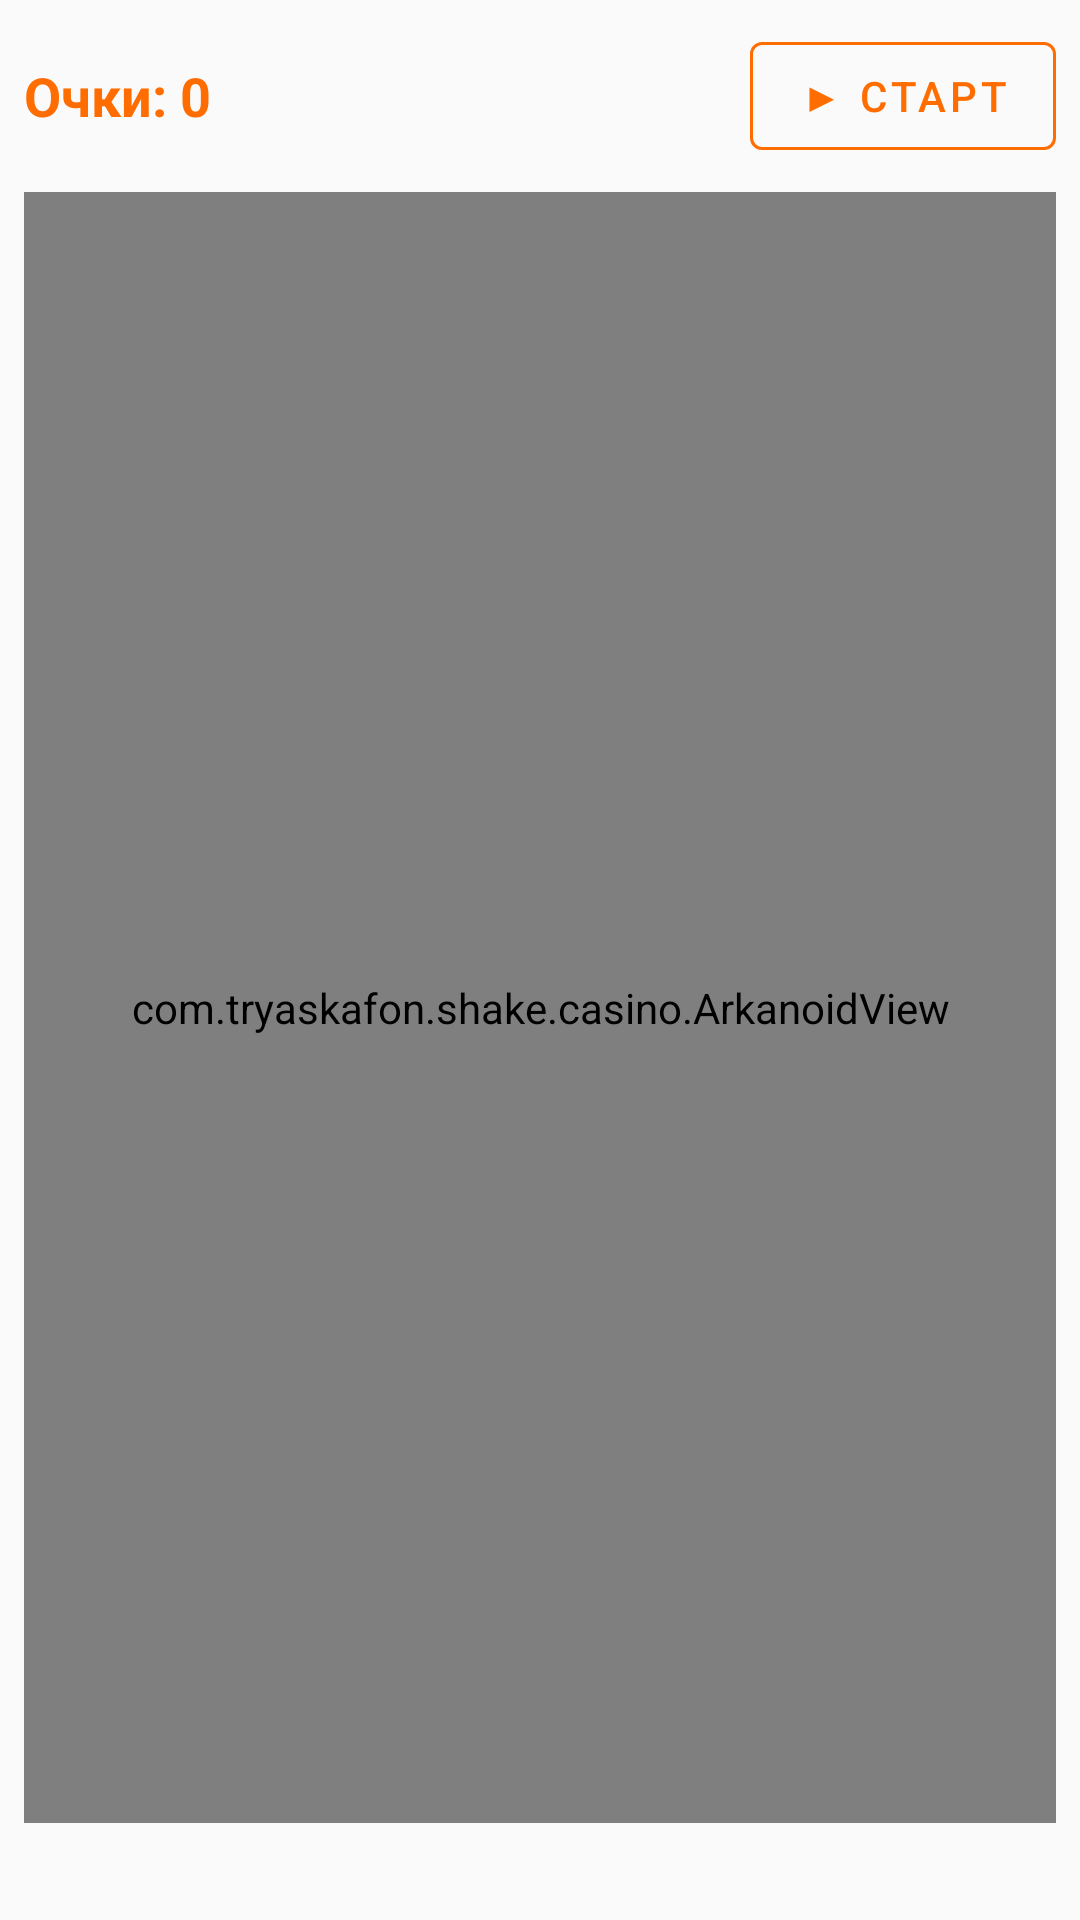

Here is an Android app screen rendered from its layout file. Give the layout XML and the strings, colors and styles it references.
<!-- AndroidManifest.xml: application theme Theme.TryaskaFon -->
<!-- res/layout/fragment_arkanoid.xml -->
<?xml version="1.0" encoding="utf-8"?>
<LinearLayout xmlns:android="http://schemas.android.com/apk/res/android"
    android:layout_width="match_parent" android:layout_height="match_parent"
    android:orientation="vertical" android:background="@color/background" android:padding="8dp">
    <LinearLayout android:layout_width="match_parent" android:layout_height="wrap_content"
        android:orientation="horizontal" android:gravity="center_vertical">
        <TextView android:id="@+id/tvArkanoidScore" android:layout_width="0dp" android:layout_height="wrap_content"
            android:layout_weight="1" android:text="Очки: 0" android:textSize="18sp"
            android:textColor="@color/primary" android:textStyle="bold" />
        <com.google.android.material.button.MaterialButton android:id="@+id/btnArkanoidStart"
            android:layout_width="wrap_content" android:layout_height="wrap_content" android:text="▶ Старт"
            style="@style/Widget.MaterialComponents.Button.OutlinedButton"
            app:strokeColor="@color/primary" android:textColor="@color/primary"
            xmlns:app="http://schemas.android.com/apk/res-auto" />
    </LinearLayout>
    <com.tryaskafon.shake.casino.ArkanoidView
        android:id="@+id/arkanoidView"
        android:layout_width="match_parent" android:layout_height="0dp" android:layout_weight="1"
        android:layout_marginTop="8dp" />
    <TextView android:id="@+id/tvArkanoidHint" android:layout_width="match_parent" android:layout_height="wrap_content"
        android:textSize="12sp" android:textColor="@color/text_secondary" android:gravity="center"
        android:layout_marginTop="8dp" />
</LinearLayout>
<!-- resources referenced by this layout -->
<resources>
  <color name="background">#FAFAFA</color>
  <color name="primary">#FF6D00</color>
  <color name="text_secondary">#757575</color>
  <style name="Theme.TryaskaFon" parent="Theme.MaterialComponents.DayNight.NoActionBar">
          <item name="colorPrimary">@color/primary</item>
          <item name="colorPrimaryVariant">@color/primary_dark</item>
          <item name="colorOnPrimary">@color/colorOnPrimary</item>
          <item name="colorSecondary">@color/accent</item>
          <item name="colorSecondaryVariant">@color/colorSecondaryVariant</item>
          <item name="colorOnSecondary">@color/colorOnSecondary</item>
          <item name="android:colorBackground">@color/background</item>
          <item name="colorSurface">@color/surface</item>
          <item name="colorOnSurface">@color/text_primary</item>
          <item name="colorError">@color/colorError</item>
          <item name="colorOnError">@color/colorOnError</item>
          <item name="android:statusBarColor">@color/primary_dark</item>
          <item name="android:navigationBarColor">@color/surface</item>
      </style>
  <color name="primary_dark">#E65100</color>
  <color name="colorOnPrimary">#FFFFFF</color>
  <color name="accent">#FFD180</color>
  <color name="colorSecondaryVariant">#FFB300</color>
  <color name="colorOnSecondary">#000000</color>
  <color name="surface">#FFFFFF</color>
  <color name="text_primary">#212121</color>
  <color name="colorError">#B00020</color>
  <color name="colorOnError">#FFFFFF</color>
</resources>
